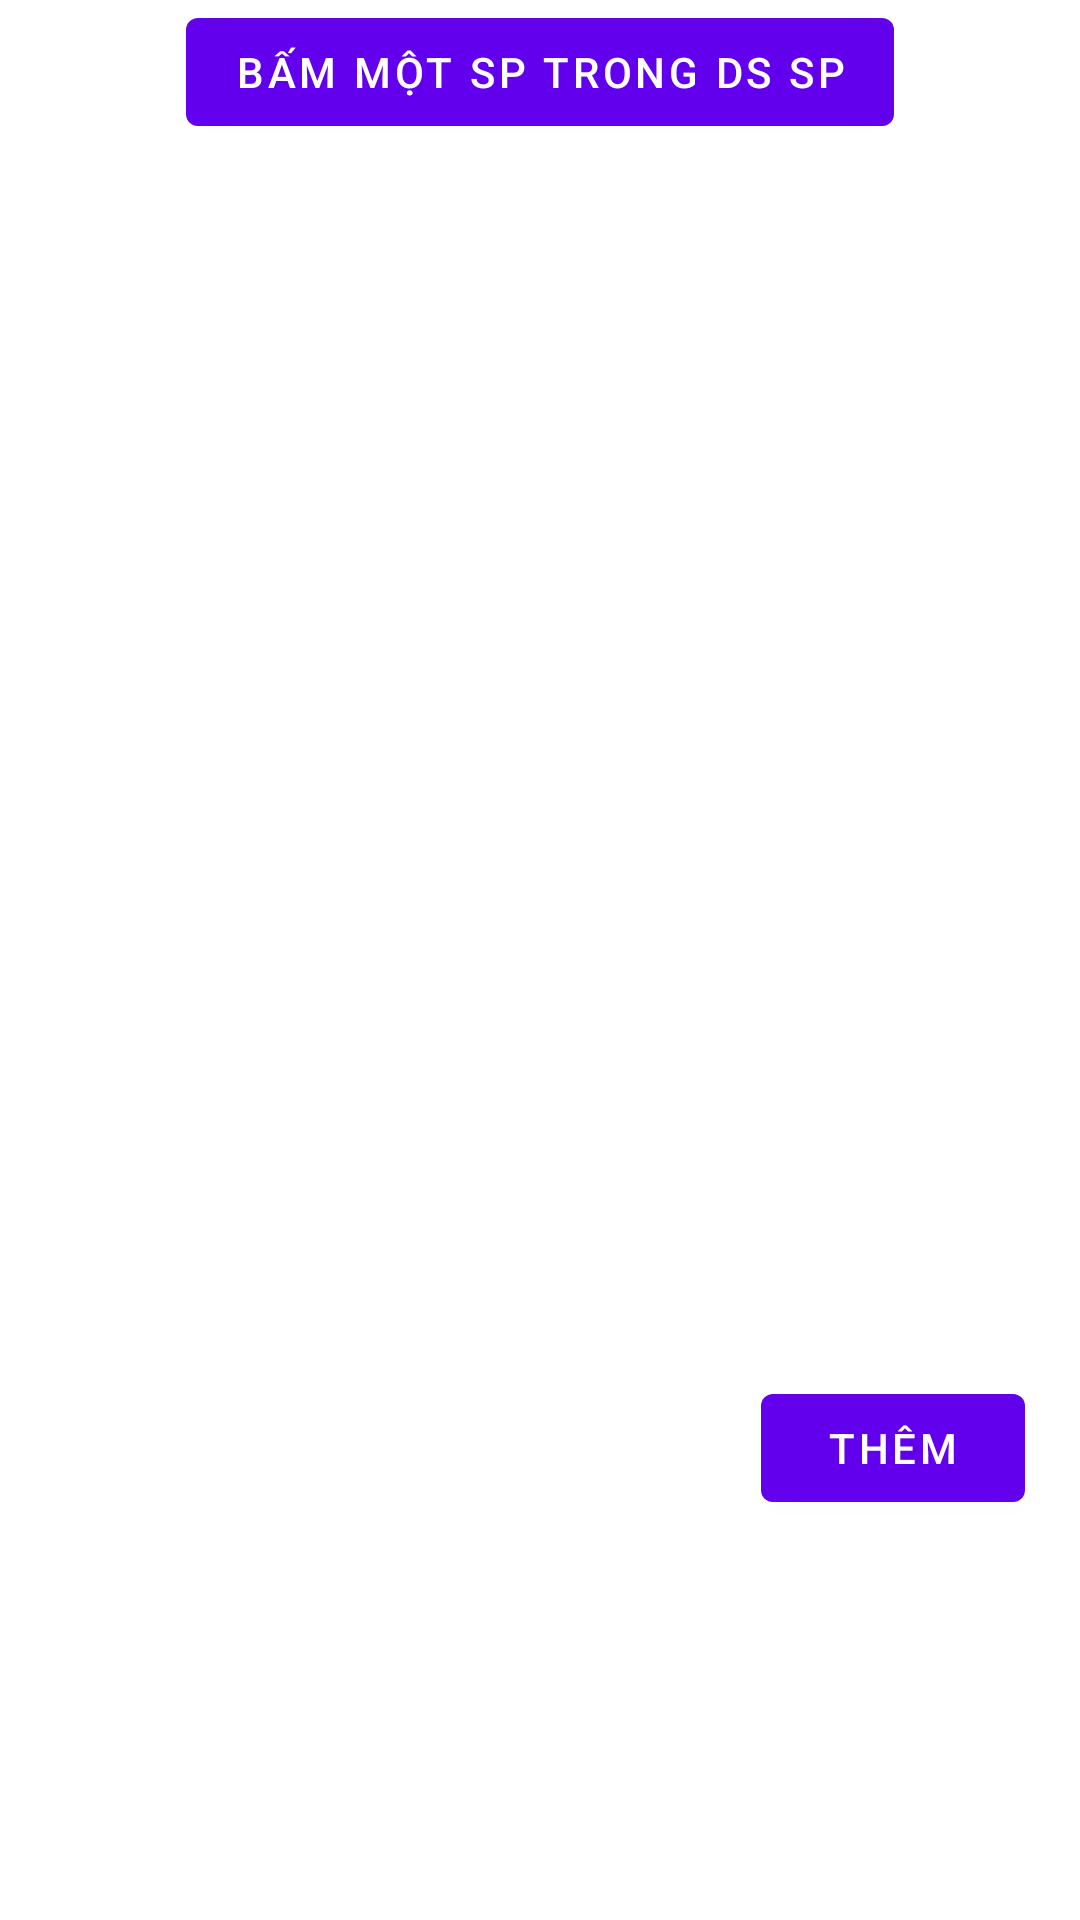

Layout XML and referenced resources for this Android screen:
<!-- AndroidManifest.xml: application theme Theme.GearShop -->
<!-- res/layout/activity_quan_ly_san_pham.xml -->
<?xml version="1.0" encoding="utf-8"?>
<androidx.constraintlayout.widget.ConstraintLayout xmlns:android="http://schemas.android.com/apk/res/android"
    xmlns:app="http://schemas.android.com/apk/res-auto"
    xmlns:tools="http://schemas.android.com/tools"
    android:layout_width="match_parent"
    android:layout_height="match_parent"
    tools:context=".ActivityQuanLySanPham">

    <LinearLayout
        android:id="@+id/linearLayout4"
        android:layout_width="match_parent"
        android:layout_height="wrap_content"
        android:layout_weight="1"
        android:gravity="center"
        tools:ignore="MissingConstraints"
        android:orientation="vertical">
        <Button
            android:id="@+id/btnChonSP"
            android:layout_width="wrap_content"
            android:layout_height="wrap_content"
            android:layout_marginLeft="8dp"
            android:layout_marginRight="8dp"
            android:layout_marginBottom="16dp"
            android:text="Bấm một SP trong DS SP"
            app:icon="@drawable/baseline_image_search_24" />
        <ListView
            android:layout_width="match_parent"
            android:layout_height="wrap_content"/>
    </LinearLayout>

    <Button
        android:id="@+id/btnThemSP"
        android:layout_width="wrap_content"
        android:layout_height="wrap_content"
        android:layout_marginStart="269dp"
        android:layout_marginTop="440dp"
        android:layout_marginEnd="34dp"
        android:layout_marginBottom="179dp"
        android:text="Thêm"
        app:icon="@drawable/baseline_add_24"
        app:layout_constraintBottom_toBottomOf="parent"
        app:layout_constraintEnd_toEndOf="parent"
        app:layout_constraintStart_toStartOf="parent"
        app:layout_constraintTop_toBottomOf="@+id/linearLayout4" />
</androidx.constraintlayout.widget.ConstraintLayout>
<!-- resources referenced by this layout -->
<resources>
  <style name="Theme.GearShop" parent="Theme.MaterialComponents.DayNight.NoActionBar">
          
          <item name="colorPrimary">@color/purple_500</item>
          <item name="colorPrimaryVariant">@color/purple_700</item>
          <item name="colorOnPrimary">@color/white</item>
          
          <item name="colorSecondary">@color/teal_200</item>
          <item name="colorSecondaryVariant">@color/teal_700</item>
          <item name="colorOnSecondary">@color/black</item>
          
          <item name="android:statusBarColor">?attr/colorPrimaryVariant</item>
          
      </style>
  <color name="purple_500">#FF6200EE</color>
  <color name="purple_700">#FF3700B3</color>
  <color name="white">#FFFFFFFF</color>
  <color name="teal_200">#FF03DAC5</color>
  <color name="teal_700">#FF018786</color>
  <color name="black">#FF000000</color>
</resources>
